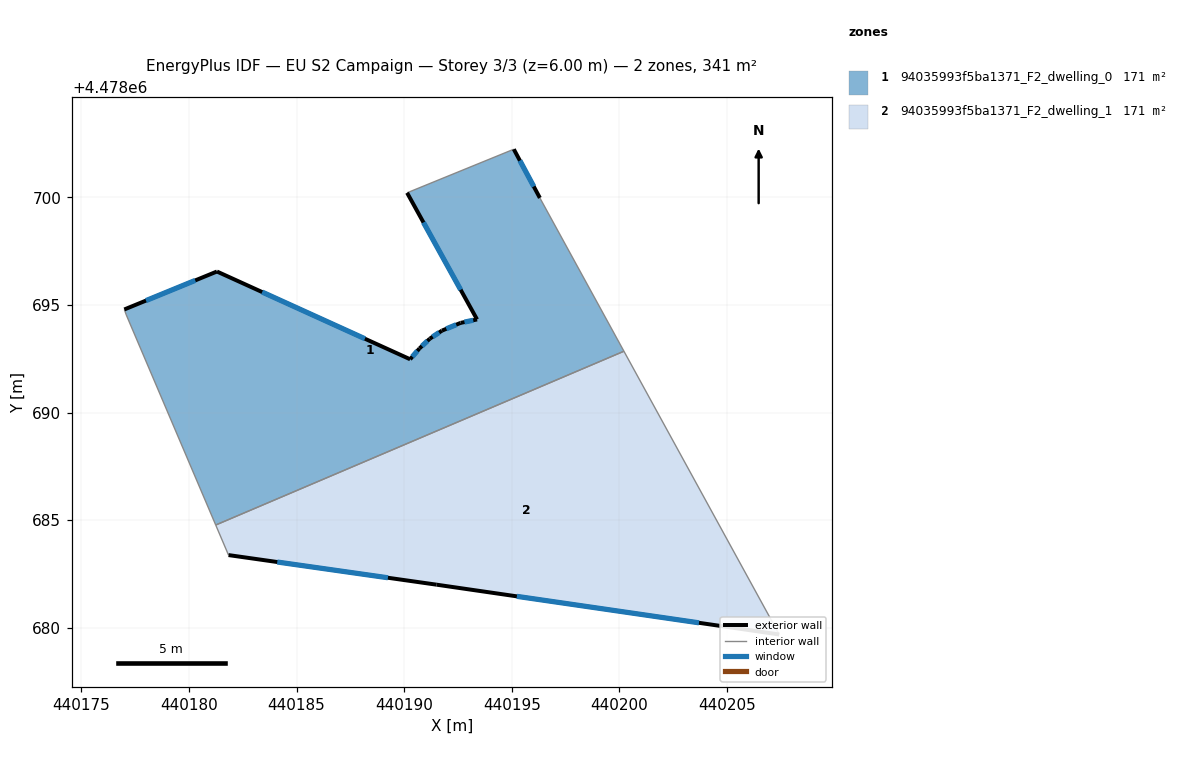
=== STOREY PLAN SPEC (per zone: floor XY polygon, exterior-wall plan segments, windows/doors) ===
zone 1: 94035993f5ba1371_F2_dwelling_0  (170.6 m²)
  floor: (440196.31, 4478699.98) (440200.21, 4478692.85) (440181.24, 4478684.77) (440177.08, 4478694.54) (440176.99, 4478694.79) (440181.30, 4478696.56) (440190.28, 4478692.48) (440190.71, 4478692.99) (440191.19, 4478693.44) (440191.75, 4478693.81) (440192.62, 4478694.17) (440193.39, 4478694.33) (440190.13, 4478700.22) (440195.09, 4478702.24)
  exterior wall: (440190.28, 4478692.48) – (440181.30, 4478696.56)  [9.9 m]
    window: (440188.17, 4478693.43) – (440183.40, 4478695.60)  [8.4 m²]
  exterior wall: (440190.71, 4478692.99) – (440190.28, 4478692.48)  [0.7 m]
    window: (440190.61, 4478692.87) – (440190.38, 4478692.60)  [0.6 m²]
  exterior wall: (440191.19, 4478693.44) – (440190.71, 4478692.99)  [0.7 m]
    window: (440191.08, 4478693.33) – (440190.83, 4478693.09)  [0.6 m²]
  exterior wall: (440191.76, 4478693.81) – (440191.19, 4478693.44)  [0.7 m]
    window: (440191.62, 4478693.72) – (440191.32, 4478693.52)  [0.6 m²]
  exterior wall: (440192.62, 4478694.17) – (440191.76, 4478693.81)  [0.9 m]
    window: (440192.42, 4478694.09) – (440191.96, 4478693.89)  [0.8 m²]
  exterior wall: (440193.39, 4478694.33) – (440192.62, 4478694.17)  [0.8 m]
    window: (440193.21, 4478694.29) – (440192.80, 4478694.21)  [0.7 m²]
  exterior wall: (440190.14, 4478700.22) – (440193.39, 4478694.33)  [6.7 m]
    window: (440190.90, 4478698.84) – (440192.63, 4478695.71)  [5.7 m²]
  exterior wall: (440196.31, 4478699.98) – (440195.09, 4478702.24)  [2.6 m]
    window: (440196.02, 4478700.51) – (440195.38, 4478701.71)  [2.2 m²]
  exterior wall: (440181.30, 4478696.56) – (440176.99, 4478694.79)  [4.7 m]
    window: (440180.29, 4478696.14) – (440178.00, 4478695.21)  [3.9 m²]
  interior walls: 5
zone 2: 94035993f5ba1371_F2_dwelling_1  (170.6 m²)
  floor: (440200.21, 4478692.85) (440207.43, 4478679.69) (440191.51, 4478682.00) (440181.83, 4478683.38) (440181.24, 4478684.77)
  exterior wall: (440191.51, 4478682.00) – (440207.43, 4478679.69)  [16.1 m]
    window: (440195.24, 4478681.46) – (440203.70, 4478680.23)  [13.6 m²]
  exterior wall: (440181.84, 4478683.38) – (440191.51, 4478682.00)  [9.8 m]
    window: (440184.10, 4478683.05) – (440189.24, 4478682.32)  [8.3 m²]
  interior walls: 3

=== DERIVED (storey summary) ===
Building: EU S2 Campaign
Storey: 3 of 3  (floor level z = 6.00 m)
Storey gross floor area: 341.2 m²
Zones on this storey: 2
  - 94035993f5ba1371_F2_dwelling_0: floor 170.6 m²; exterior wall 27.5 m (82.6 m²); 9 window(s) 23.4 m²; WWR 28.3%
  - 94035993f5ba1371_F2_dwelling_1: floor 170.6 m²; exterior wall 25.9 m (77.6 m²); 2 window(s) 21.9 m²; WWR 28.3%
Zone adjacency (shared interzone walls):
  - 94035993f5ba1371_F2_dwelling_0 ↔ 94035993f5ba1371_F2_dwelling_1